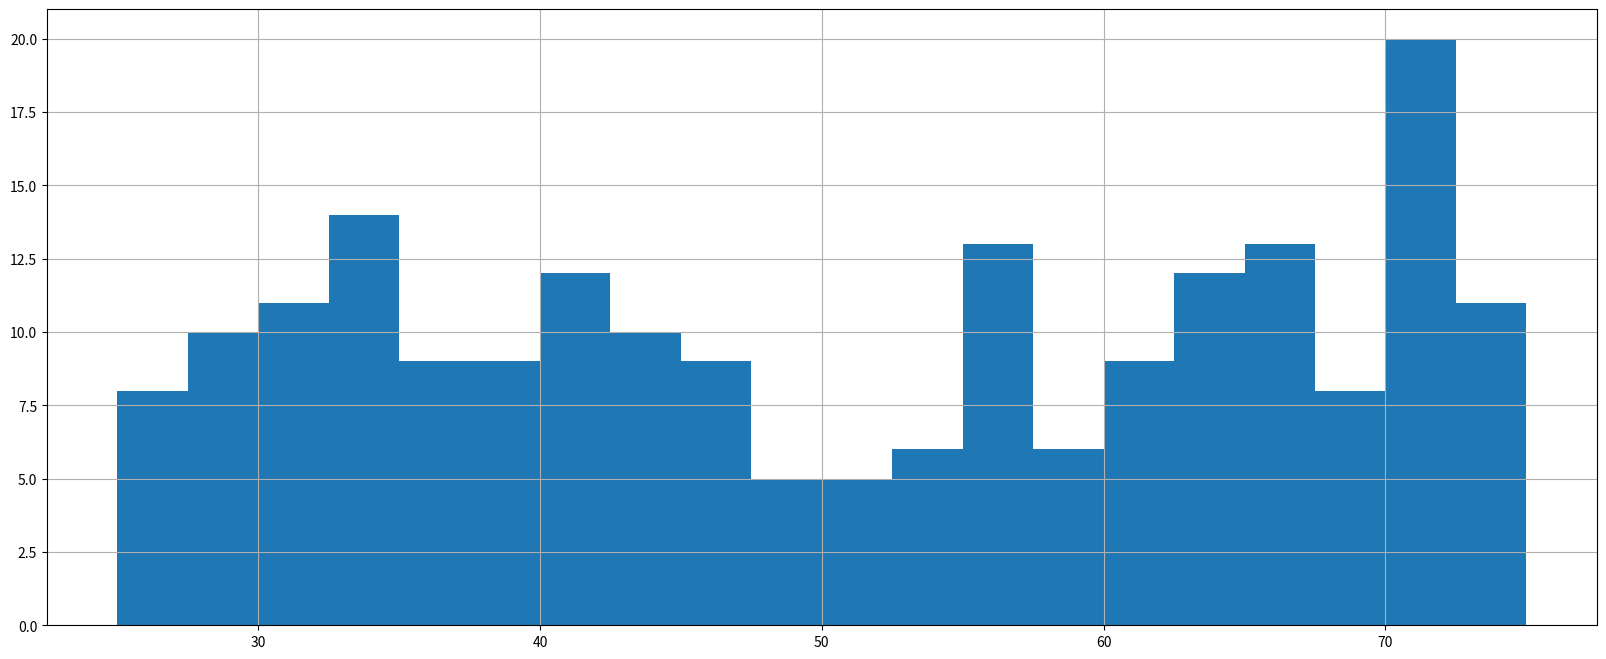

Here is the Python script that generated this plot:
# 绘制直方图hist，可做统计展示

#%%
import matplotlib.pyplot as plt
import random
y = [random.randint(25,75) for i in range(0,200)]
x = [i for i in range(0,200)]
plt.figure(figsize=(20,8),dpi=80)
#计算组数
d =20
#计算组距
num_bin = (max(y)-min(y))/d
#设置刻度
# plt.xticks(range(min(y),max(y)+d),y)
plt.grid()
plt.hist(y,20)
plt.show()


